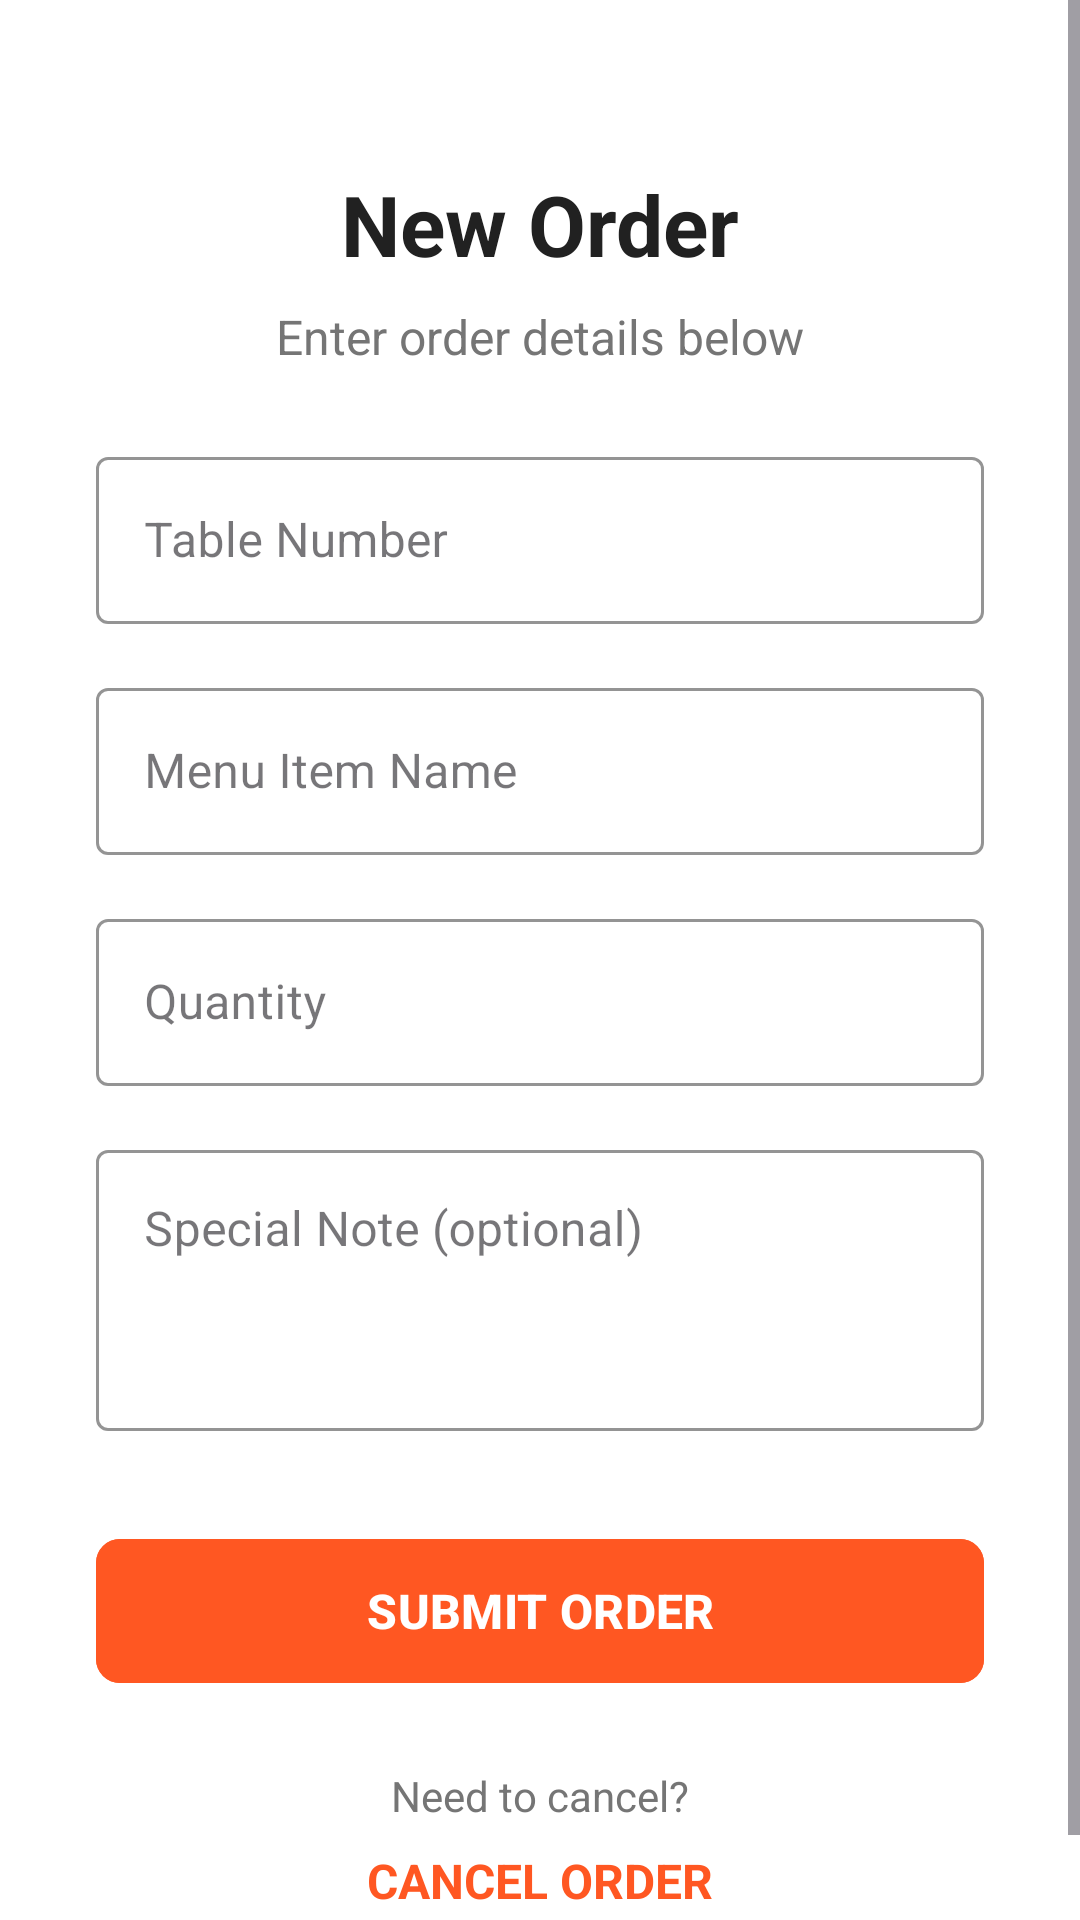

Layout XML and referenced resources for this Android screen:
<!-- AndroidManifest.xml: application theme Theme.RestaurantRMS -->
<!-- res/layout/activity_waiter_order.xml -->
<?xml version="1.0" encoding="utf-8"?>
<androidx.constraintlayout.widget.ConstraintLayout xmlns:android="http://schemas.android.com/apk/res/android"
    xmlns:app="http://schemas.android.com/apk/res-auto"
    android:layout_width="match_parent"
    android:layout_height="match_parent"
    android:background="@android:color/white">

    <ScrollView
        android:layout_width="match_parent"
        android:layout_height="match_parent"
        android:fillViewport="true">

        <androidx.constraintlayout.widget.ConstraintLayout
            android:layout_width="match_parent"
            android:layout_height="wrap_content"
            android:padding="32dp">

            <TextView
                android:id="@+id/orderTitle"
                android:layout_width="wrap_content"
                android:layout_height="wrap_content"
                android:layout_marginTop="24dp"
                android:text="New Order"
                android:textColor="#212121"
                android:textSize="28sp"
                android:textStyle="bold"
                app:layout_constraintEnd_toEndOf="parent"
                app:layout_constraintStart_toStartOf="parent"
                app:layout_constraintTop_toTopOf="parent" />

            <TextView
                android:id="@+id/orderSubtitle"
                android:layout_width="wrap_content"
                android:layout_height="wrap_content"
                android:layout_marginTop="8dp"
                android:text="Enter order details below"
                android:textColor="#757575"
                android:textSize="16sp"
                app:layout_constraintEnd_toEndOf="parent"
                app:layout_constraintStart_toStartOf="parent"
                app:layout_constraintTop_toBottomOf="@id/orderTitle" />

            <com.google.android.material.textfield.TextInputLayout
                android:id="@+id/tableInputLayout"
                style="@style/Widget.MaterialComponents.TextInputLayout.OutlinedBox"
                android:layout_width="match_parent"
                android:layout_height="wrap_content"
                android:layout_marginTop="24dp"
                android:hint="Table Number"
                app:boxStrokeColor="#FF5722"
                app:hintTextColor="#FF5722"
                app:layout_constraintTop_toBottomOf="@id/orderSubtitle"
                app:layout_constraintStart_toStartOf="parent"
                app:layout_constraintEnd_toEndOf="parent">

                <com.google.android.material.textfield.TextInputEditText
                    android:id="@+id/tableInput"
                    android:layout_width="match_parent"
                    android:layout_height="wrap_content"
                    android:inputType="number"
                    android:textColor="#212121" />
            </com.google.android.material.textfield.TextInputLayout>

            <com.google.android.material.textfield.TextInputLayout
                android:id="@+id/itemNameLayout"
                style="@style/Widget.MaterialComponents.TextInputLayout.OutlinedBox"
                android:layout_width="match_parent"
                android:layout_height="wrap_content"
                android:layout_marginTop="16dp"
                android:hint="Menu Item Name"
                app:boxStrokeColor="#FF5722"
                app:hintTextColor="#FF5722"
                app:layout_constraintTop_toBottomOf="@id/tableInputLayout"
                app:layout_constraintStart_toStartOf="parent"
                app:layout_constraintEnd_toEndOf="parent">

                <com.google.android.material.textfield.TextInputEditText
                    android:id="@+id/itemName"
                    android:layout_width="match_parent"
                    android:layout_height="wrap_content"
                    android:textColor="#212121" />
            </com.google.android.material.textfield.TextInputLayout>

            <com.google.android.material.textfield.TextInputLayout
                android:id="@+id/itemQtyLayout"
                style="@style/Widget.MaterialComponents.TextInputLayout.OutlinedBox"
                android:layout_width="match_parent"
                android:layout_height="wrap_content"
                android:layout_marginTop="16dp"
                android:hint="Quantity"
                app:boxStrokeColor="#FF5722"
                app:hintTextColor="#FF5722"
                app:layout_constraintTop_toBottomOf="@id/itemNameLayout"
                app:layout_constraintStart_toStartOf="parent"
                app:layout_constraintEnd_toEndOf="parent">

                <com.google.android.material.textfield.TextInputEditText
                    android:id="@+id/itemQty"
                    android:layout_width="match_parent"
                    android:layout_height="wrap_content"
                    android:inputType="number"
                    android:textColor="#212121" />
            </com.google.android.material.textfield.TextInputLayout>

            <com.google.android.material.textfield.TextInputLayout
                android:id="@+id/itemNoteLayout"
                style="@style/Widget.MaterialComponents.TextInputLayout.OutlinedBox"
                android:layout_width="match_parent"
                android:layout_height="wrap_content"
                android:layout_marginTop="16dp"
                android:hint="Special Note (optional)"
                app:boxStrokeColor="#FF5722"
                app:hintTextColor="#FF5722"
                app:layout_constraintTop_toBottomOf="@id/itemQtyLayout"
                app:layout_constraintStart_toStartOf="parent"
                app:layout_constraintEnd_toEndOf="parent">

                <com.google.android.material.textfield.TextInputEditText
                    android:id="@+id/itemNote"
                    android:layout_width="match_parent"
                    android:layout_height="wrap_content"
                    android:gravity="top"
                    android:lines="3"
                    android:textColor="#212121" />
            </com.google.android.material.textfield.TextInputLayout>

            <com.google.android.material.button.MaterialButton
                android:id="@+id/submitOrder"
                android:layout_width="match_parent"
                android:layout_height="56dp"
                android:layout_marginTop="32dp"
                android:backgroundTint="#FF5722"
                android:text="SUBMIT ORDER"
                android:textColor="@android:color/white"
                android:textSize="16sp"
                android:textStyle="bold"
                app:cornerRadius="8dp"
                app:layout_constraintTop_toBottomOf="@id/itemNoteLayout"
                app:layout_constraintStart_toStartOf="parent"
                app:layout_constraintEnd_toEndOf="parent" />

            <TextView
                android:id="@+id/cancelLabel"
                android:layout_width="wrap_content"
                android:layout_height="wrap_content"
                android:text="Need to cancel?"
                android:textColor="#757575"
                android:textSize="14sp"
                app:layout_constraintTop_toBottomOf="@id/submitOrder"
                app:layout_constraintStart_toStartOf="parent"
                app:layout_constraintEnd_toEndOf="parent"
                android:layout_marginTop="24dp" />

            <TextView
                android:id="@+id/cancelOrder"
                android:layout_width="wrap_content"
                android:layout_height="wrap_content"
                android:text="CANCEL ORDER"
                android:textColor="#FF5722"
                android:textSize="16sp"
                android:textStyle="bold"
                app:layout_constraintTop_toBottomOf="@id/cancelLabel"
                app:layout_constraintStart_toStartOf="parent"
                app:layout_constraintEnd_toEndOf="parent"
                android:layout_marginTop="8dp" />

        </androidx.constraintlayout.widget.ConstraintLayout>
    </ScrollView>
</androidx.constraintlayout.widget.ConstraintLayout>
<!-- resources referenced by this layout -->
<resources>
  <style name="Theme.RestaurantRMS" parent="Base.Theme.RestaurantRMS" />
  <style name="Base.Theme.RestaurantRMS" parent="Theme.Material3.DayNight.NoActionBar">
          
          
      </style>
</resources>
